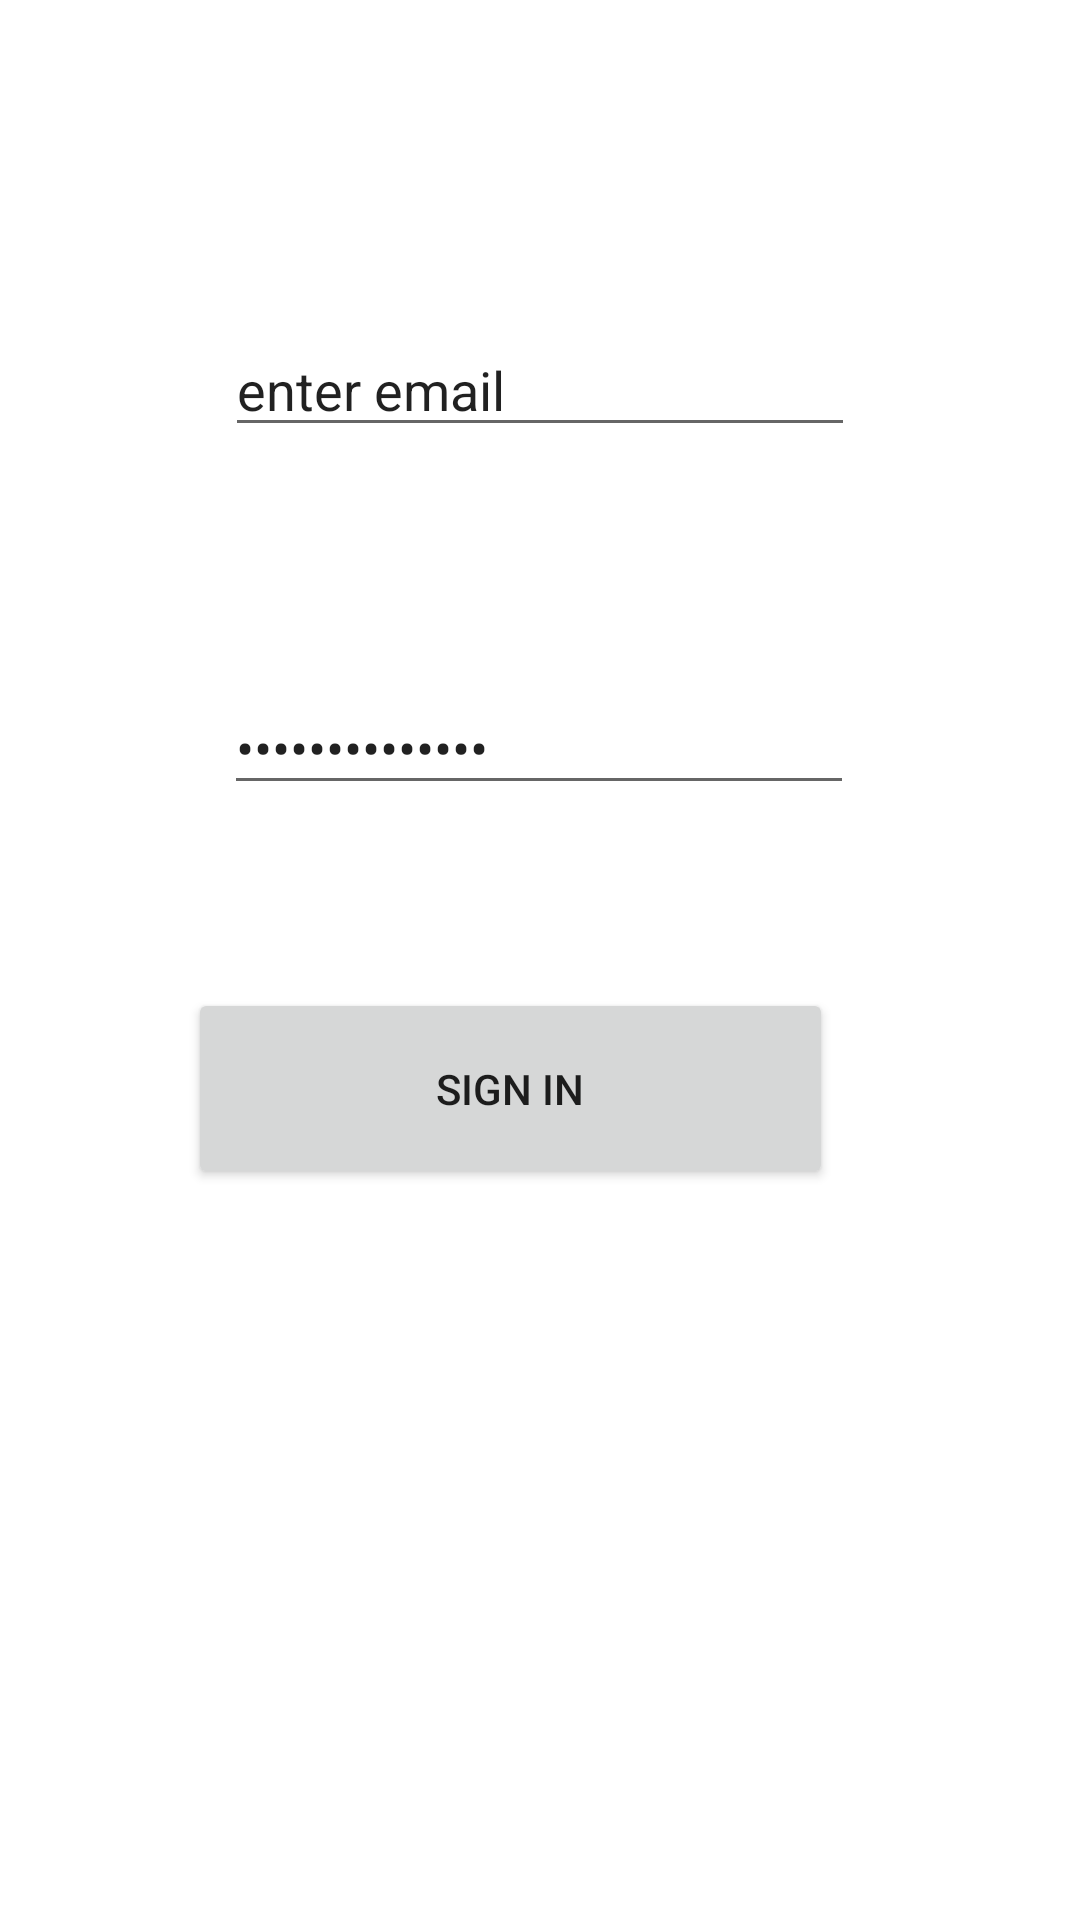

Android layout source for this screen:
<!-- AndroidManifest.xml: application theme Theme.Pubg1 -->
<!-- res/layout/activity_login.xml -->
<?xml version="1.0" encoding="utf-8"?>
<androidx.constraintlayout.widget.ConstraintLayout xmlns:android="http://schemas.android.com/apk/res/android"
    xmlns:app="http://schemas.android.com/apk/res-auto"
    xmlns:tools="http://schemas.android.com/tools"
    android:layout_width="match_parent"
    android:layout_height="match_parent"
    tools:context=".login">

    <EditText
        android:id="@+id/ed2l"
        android:layout_width="wrap_content"
        android:layout_height="wrap_content"
        android:ems="10"
        android:inputType="textEmailAddress"
        android:text="enter email"
        app:layout_constraintBottom_toBottomOf="parent"
        app:layout_constraintEnd_toEndOf="parent"
        app:layout_constraintStart_toStartOf="parent"
        app:layout_constraintTop_toTopOf="parent"
        app:layout_constraintVertical_bias="0.18" />

    <EditText
        android:id="@+id/ed3l"
        android:layout_width="wrap_content"
        android:layout_height="wrap_content"
        android:ems="10"
        android:inputType="textPassword"
        android:text="enter password"
        app:layout_constraintBottom_toBottomOf="parent"
        app:layout_constraintEnd_toEndOf="parent"
        app:layout_constraintHorizontal_bias="0.497"
        app:layout_constraintStart_toStartOf="parent"
        app:layout_constraintTop_toTopOf="parent"
        app:layout_constraintVertical_bias="0.379" />

    <Button
        android:id="@+id/btn2l"
        android:layout_width="215dp"
        android:layout_height="67dp"
        android:text="sign in"
        app:layout_constraintBottom_toBottomOf="parent"
        app:layout_constraintEnd_toEndOf="parent"
        app:layout_constraintHorizontal_bias="0.433"
        app:layout_constraintStart_toStartOf="parent"
        app:layout_constraintTop_toTopOf="parent"
        app:layout_constraintVertical_bias="0.575" />
</androidx.constraintlayout.widget.ConstraintLayout>
<!-- resources referenced by this layout -->
<resources>
  <style name="Theme.Pubg1" parent="Theme.MaterialComponents.DayNight.DarkActionBar">
          
          <item name="colorPrimary">@color/purple_500</item>
          <item name="colorPrimaryVariant">@color/purple_700</item>
          <item name="colorOnPrimary">@color/white</item>
          
          <item name="colorSecondary">@color/teal_200</item>
          <item name="colorSecondaryVariant">@color/teal_700</item>
          <item name="colorOnSecondary">@color/black</item>
          
          <item name="android:statusBarColor" tools:targetApi="l">?attr/colorPrimaryVariant</item>
          
      </style>
  <!-- not gathered from this repository: default colours our renderer supplied (Android Studio template values) -->
  <color name="purple_500">#FF6200EE</color>
  <color name="purple_700">#FF3700B3</color>
  <color name="teal_200">#FF03DAC5</color>
  <color name="teal_700">#FF018786</color>
  <color name="black">#FF000000</color>
  <color name="white">#FFFFFFFF</color>
</resources>
